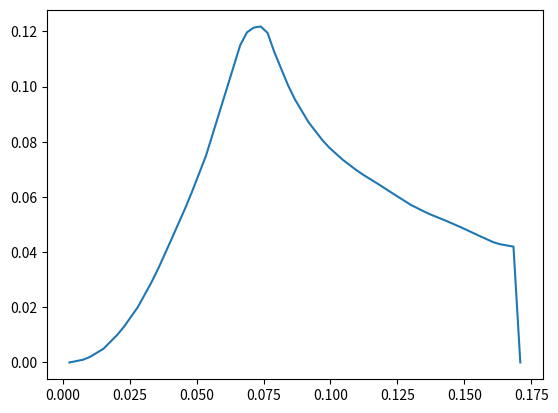

Write the Python code that produced this figure.
import matplotlib.pyplot as plt


continEnergy = [0.00255]
for i in range(66):
    continEnergy.append(continEnergy[-1]+0.00255)
print(continEnergy)

continRho = [0, .0005, .001, .002, .0035, .005, .0075, .01, .013, .0165, .02, .0245, .029, .034, .0395, .045, .0506, .0562, .0622, .0686, .075, .083, .091, .099, .107, .115, .1197, .1214, .1218, .1195, .1125, .1065, .1005, .09542, .09126, .0871, .0839, .0807, .07798, .07574, .0735, .07162, .06974, .06804, .06652, .065, .0634, .0618, .06022, .05866, .0571, .05586, .05462, .0535, .0525, .0515, .05042, .04934, .04822, .04706, .0459, .04478, .04366, .04288, .04244, .042, 0.0]


plt.plot(continEnergy,continRho)
plt.show()


